Labelled photos from "dataset", an image-classification folder in FezzMad/Computer-vision-project. The possible labels are: Gala apple, Golden apple, Granny Smith apple, honey crisp, Red Chief apple.

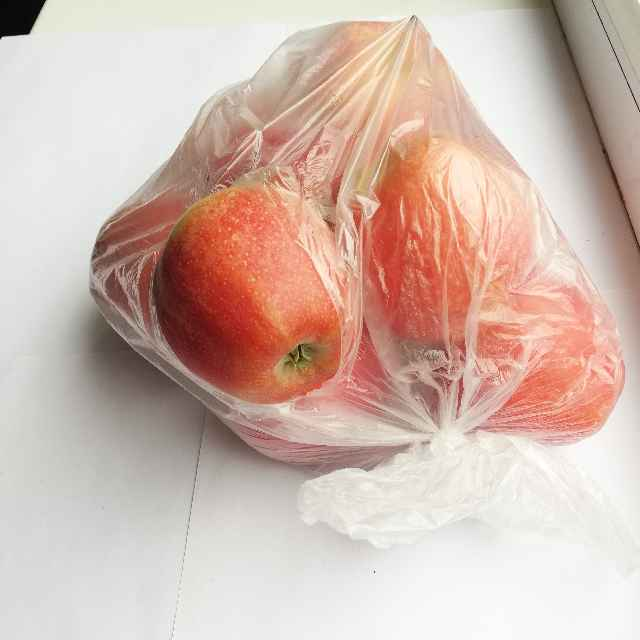
Label: Gala apple

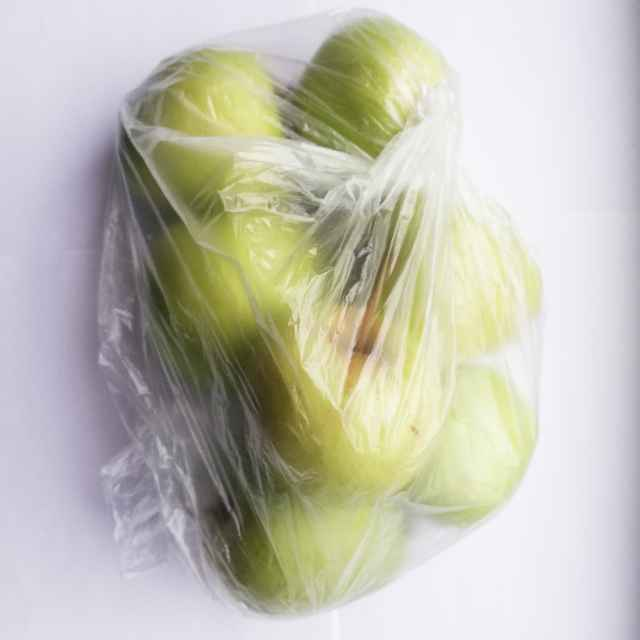
Label: Golden apple

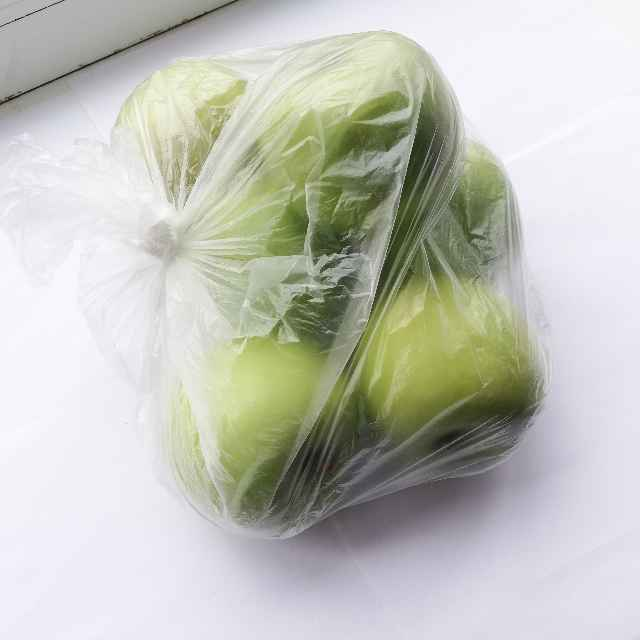
Label: Granny Smith apple

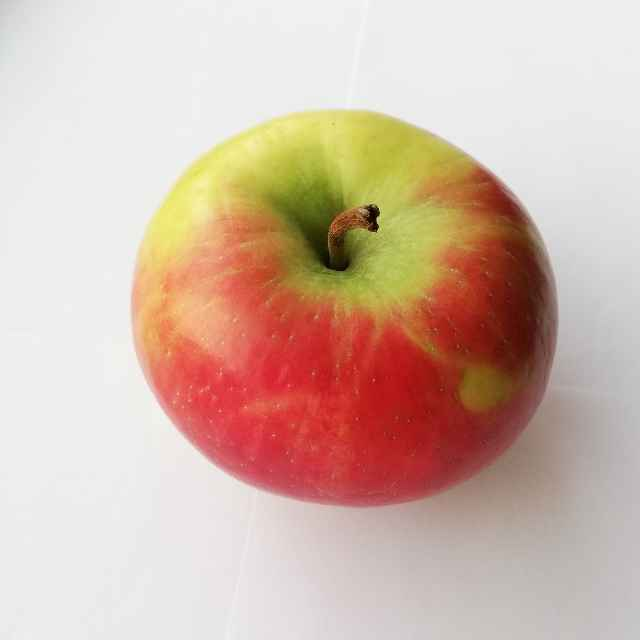
Label: honey crisp

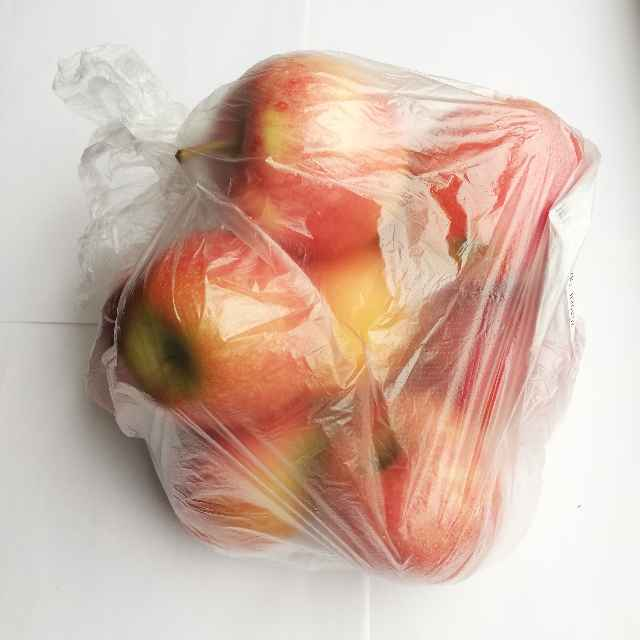
Label: Gala apple

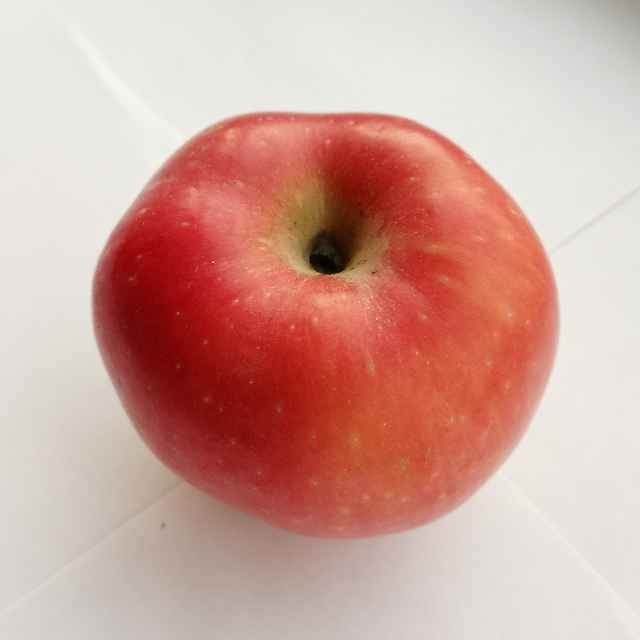
Label: Red Chief apple
